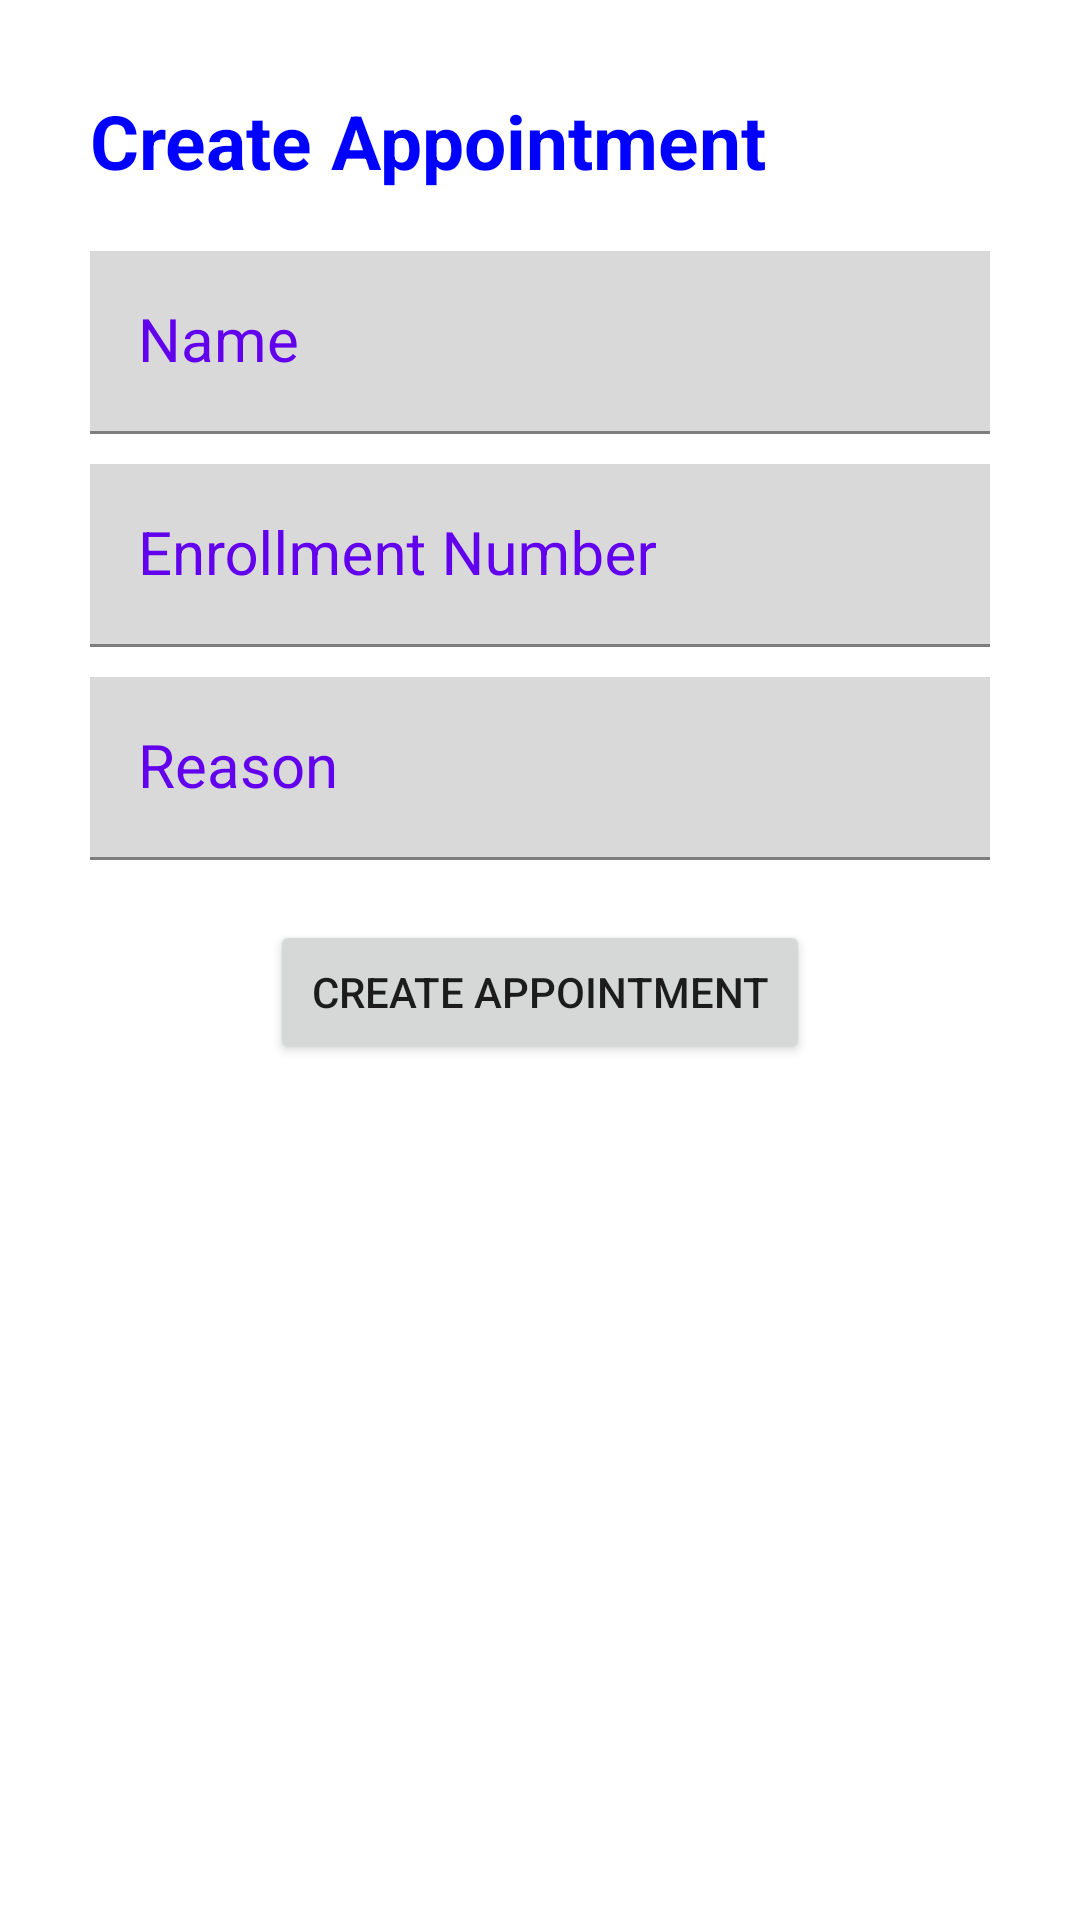

Produce the Android XML layout that renders to this screen, including the resource entries it uses.
<!-- AndroidManifest.xml: application theme Theme.DoctorMobile -->
<!-- res/layout/fragment_create_appointment.xml -->
<?xml version="1.0" encoding="utf-8"?>
<RelativeLayout xmlns:android="http://schemas.android.com/apk/res/android"
    xmlns:tools="http://schemas.android.com/tools"
    android:layout_width="match_parent"
    android:layout_height="match_parent"
    tools:context=".ui.CreateAppointmentFragment">

    <TextView
        android:id="@+id/create_text_view"
        android:layout_width="match_parent"
        android:layout_height="wrap_content"
        android:layout_marginStart="30dp"
        android:layout_marginTop="30dp"
        android:layout_marginEnd="30dp"
        android:text="Create Appointment"
        android:textAppearance="@style/TextAppearance.AppCompat.Large"
        android:textColor="@color/blue"
        android:textSize="25sp"
        android:textStyle="bold" />

    <com.google.android.material.textfield.TextInputLayout
        android:id="@+id/name_edit_text"
        android:layout_width="match_parent"
        android:layout_height="wrap_content"
        android:layout_below="@id/create_text_view"
        android:layout_marginStart="30dp"
        android:layout_marginTop="20dp"
        android:layout_marginEnd="30dp"
        android:backgroundTint="@color/white"
        android:textColorHint="@color/purple_500">

        <com.google.android.material.textfield.TextInputEditText
            android:layout_width="match_parent"
            android:layout_height="wrap_content"
            android:background=" #26000000"
            android:hint="Name"
            android:inputType="text"
            android:textAppearance="@style/TextAppearance.AppCompat.Large"
            android:textColor="@color/blue"
            android:textSize="20sp" />
    </com.google.android.material.textfield.TextInputLayout>

    <com.google.android.material.textfield.TextInputLayout
        android:id="@+id/enroll_edit_text"
        android:layout_width="match_parent"
        android:layout_height="wrap_content"
        android:layout_below="@id/name_edit_text"
        android:layout_marginStart="30dp"
        android:layout_marginTop="10dp"
        android:layout_marginEnd="30dp"
        android:backgroundTint="@color/white"
        android:textColorHint="@color/purple_500">

        <com.google.android.material.textfield.TextInputEditText
            android:layout_width="match_parent"
            android:layout_height="wrap_content"
            android:background=" #26000000"
            android:hint="Enrollment Number"
            android:inputType="textEmailAddress"
            android:textAppearance="@style/TextAppearance.AppCompat.Large"
            android:textColor="@color/blue"
            android:textSize="20sp" />
    </com.google.android.material.textfield.TextInputLayout>

    <com.google.android.material.textfield.TextInputLayout
        android:id="@+id/cause_edit_text"
        android:layout_width="match_parent"
        android:layout_height="wrap_content"
        android:layout_below="@id/enroll_edit_text"
        android:layout_marginStart="30dp"
        android:layout_marginTop="10dp"
        android:layout_marginEnd="30dp"
        android:backgroundTint="@color/white"
        android:textColorHint="@color/purple_500">

        <com.google.android.material.textfield.TextInputEditText
            android:layout_width="match_parent"
            android:layout_height="wrap_content"
            android:background=" #26000000"
            android:hint="Reason "
            android:inputType="text"
            android:textAppearance="@style/TextAppearance.AppCompat.Large"
            android:textColor="@color/blue"
            android:textSize="20sp" />
    </com.google.android.material.textfield.TextInputLayout>

    <Button
        android:id="@+id/create_button"
        android:layout_width="match_parent"
        android:layout_height="wrap_content"
        android:layout_below="@id/cause_edit_text"
        android:layout_marginStart="90dp"
        android:layout_marginTop="20dp"
        android:layout_marginEnd="90dp"
        android:text="Create Appointment" />
</RelativeLayout>
<!-- resources referenced by this layout -->
<resources>
  <color name="blue">#0000FF</color>
  <color name="purple_500">#FF6200EE</color>
  <color name="white">#FFFFFFFF</color>
  <style name="Theme.DoctorMobile" parent="Theme.MaterialComponents.DayNight.DarkActionBar">
          
          <item name="colorPrimary">@color/purple_500</item>
          <item name="colorPrimaryVariant">@color/purple_700</item>
          <item name="colorOnPrimary">@color/white</item>
          
          <item name="colorSecondary">@color/teal_200</item>
          <item name="colorSecondaryVariant">@color/teal_700</item>
          <item name="colorOnSecondary">@color/black</item>
          
          <item name="android:statusBarColor" tools:targetApi="l">?attr/colorPrimaryVariant</item>
          
      </style>
  <color name="purple_700">#FF3700B3</color>
  <color name="teal_200">#FF03DAC5</color>
  <color name="teal_700">#FF018786</color>
  <color name="black">#FF000000</color>
</resources>
